Run: headless pygame with SDL's dummy video driver; simulated clock (each Clock.tick advances the game by its frame time, no real sleeping); random seed 0; keys injected as events and as key.get_pressed() state; no mouse input.
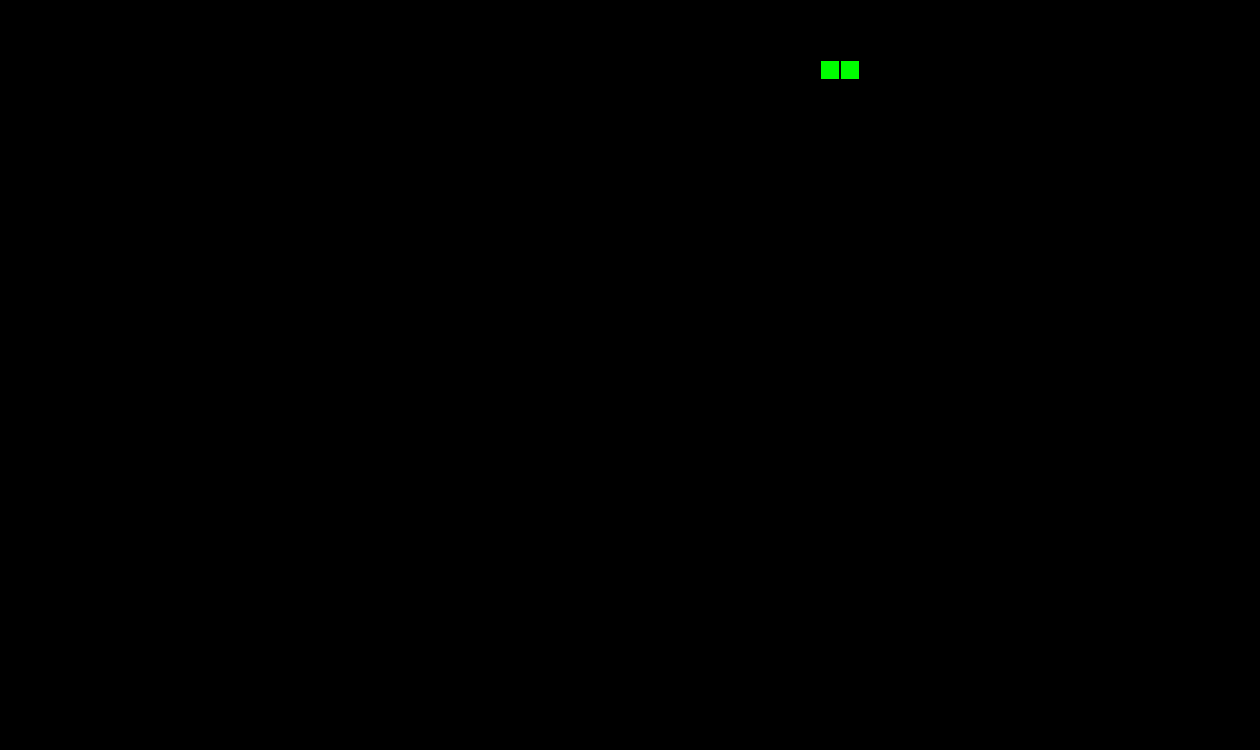
Frame 1 of 4 · flips 1–60 · no input
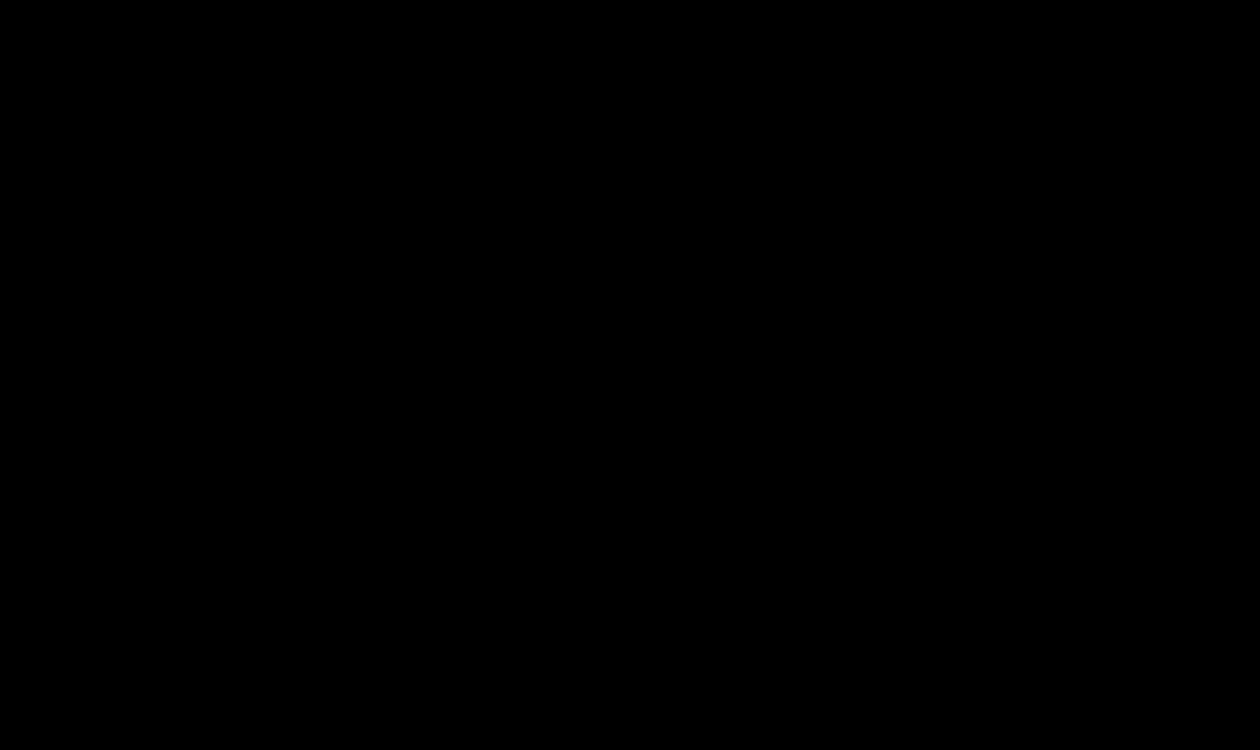
Frame 2 of 4 · flips 61–180 · tapped SPACE, RETURN · held RIGHT (→), D
Frame 3 of 4 · flips 181–300 · held DOWN (↓), S · screen unchanged from frame 2, image omitted
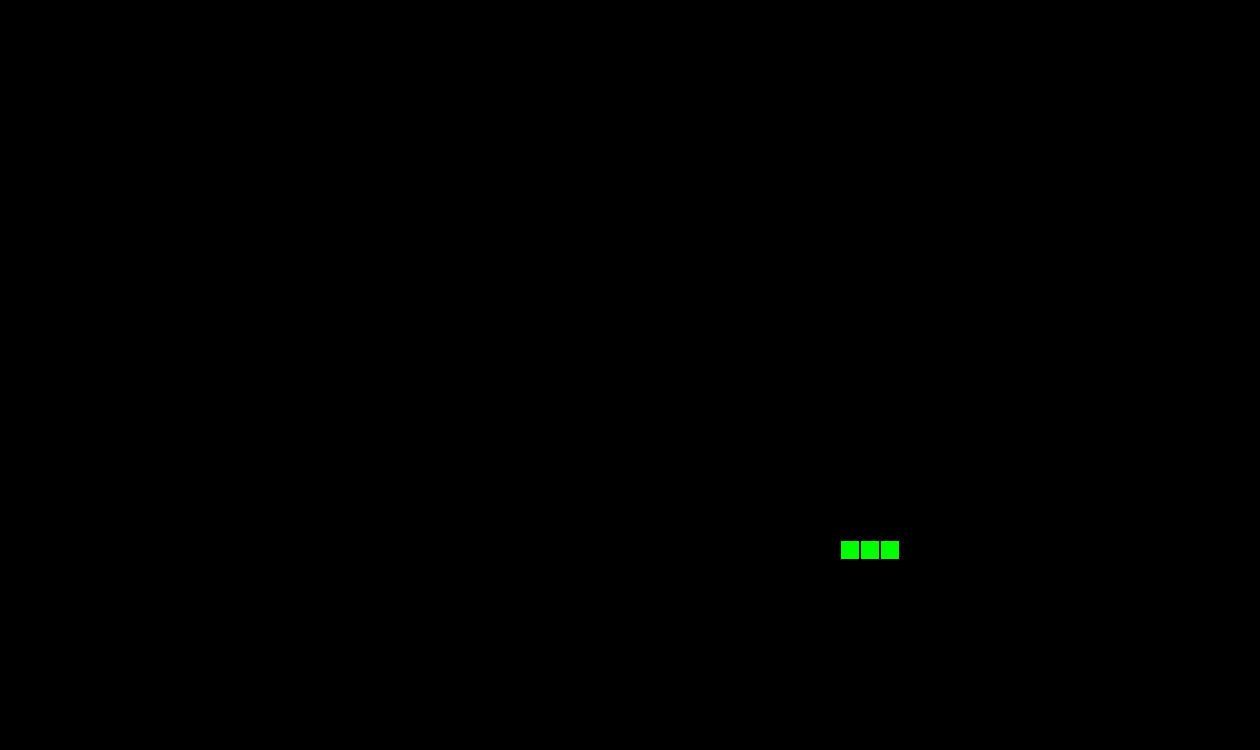
Frame 4 of 4 · flips 301–420 · held LEFT (←), A, UP (↑), W

The pygame program that drew these frames:

import pygame as pg
from pygame.locals import *
import math

#CELL = 20;

class bodyPart():
    def __init__(self, x, y):
        self.x = x;
        self.y = y;
        

class Snake():
    def __init__(self, bodies = [bodyPart(620, 60), bodyPart(600, 60)], direction = (1, 0), waitT = pg.time.get_ticks(), lastDrift = pg.time.get_ticks()):
        self.bodies = bodies;
        self.direction = direction;
        self.waitT = waitT;
        self.lastDrift = lastDrift;

    def updateLocVars(self):
        for body in self.bodies:
            #Adding key with assigned value to globals() creating in result a new global variable :D
            globals()["PrevX" + str(self.bodies.index(body))] = body.x;
            globals()["PrevY" + str(self.bodies.index(body))] = body.y;

    def update(self):
        #Snake direction update
        pressed = pg.key.get_pressed();
        if pressed[pg.K_RIGHT] and self.direction != (-1, 0) and pg.time.get_ticks() - self.lastDrift > 120: 
            self.direction = (1, 0);
            self.lastDrift = pg.time.get_ticks();
        elif pressed[pg.K_LEFT] and self.direction != (1, 0) and pg.time.get_ticks() - self.lastDrift > 120: 
            self.direction = (-1, 0);
            self.lastDrift = pg.time.get_ticks();
        elif pressed[pg.K_DOWN] and self.direction != (0, -1) and pg.time.get_ticks() - self.lastDrift > 120: 
            self.direction = (0, 1);
            self.lastDrift = pg.time.get_ticks();
        elif pressed[pg.K_UP] and self.direction != (0, 1) and pg.time.get_ticks() - self.lastDrift > 120: 
            self.direction = (0, -1);
            self.lastDrift = pg.time.get_ticks();
        #Snake movement and prevs update
        if pg.time.get_ticks() - self.waitT > 70:
            self.move();
        self.updateLocVars();
        #Draw updated snake   
        self.draw();

    def move(self):
        self.waitT = pg.time.get_ticks();
        for body in self.bodies:
            if self.bodies.index(body) == 0:
                body.x += self.direction[0] * 20;
                body.y += self.direction[1] * 20;
            else:
                body.x = globals().get("PrevX" + str(self.bodies.index(body) - 1));
                body.y = globals().get("PrevY" + str(self.bodies.index(body) - 1));
            
    def draw(self):
        for body in self.bodies:
            pg.draw.rect(screen, (0, 255, 0), Rect(body.x, body.y, 20, 20));
    
    def grow(self):
        self.bodies.append(bodyPart(globals().get("PrevX" + str(self.bodies.index(self.bodies[-1]))), globals().get("PrevY" + str(self.bodies.index(self.bodies[-1])))));


class Food():
    pass;


def drawGrid():
    cellWidth = 20;
    cellHeight = 20;
    rows = round(width / cellWidth);
    columns = math.floor(height / cellHeight);

    for column in range(0, columns):
        for row in range(0, rows):
            pg.draw.rect(screen, (0, 0, 0), Rect(cellWidth * row, cellHeight * column, cellWidth, cellHeight), 1);


BLACK = (0, 0, 0);
WHITE = (255, 255, 255);
width = 1260;
height = 750;

pg.init();
clock = pg.time.Clock();
screen = pg.display.set_mode((width, height));
pg.display.set_caption("Snek gaem");
running = True;
snake = Snake();
snake.updateLocVars();

while running:
    for event in pg.event.get():
        if event.type == KEYDOWN:
            if event.key == K_SPACE:
                snake.grow();
        if event.type == QUIT:
            running = False;
    
    screen.fill(BLACK);
    snake.update();
    drawGrid();
    pg.display.update();
    clock.tick(60);

pg.quit();
